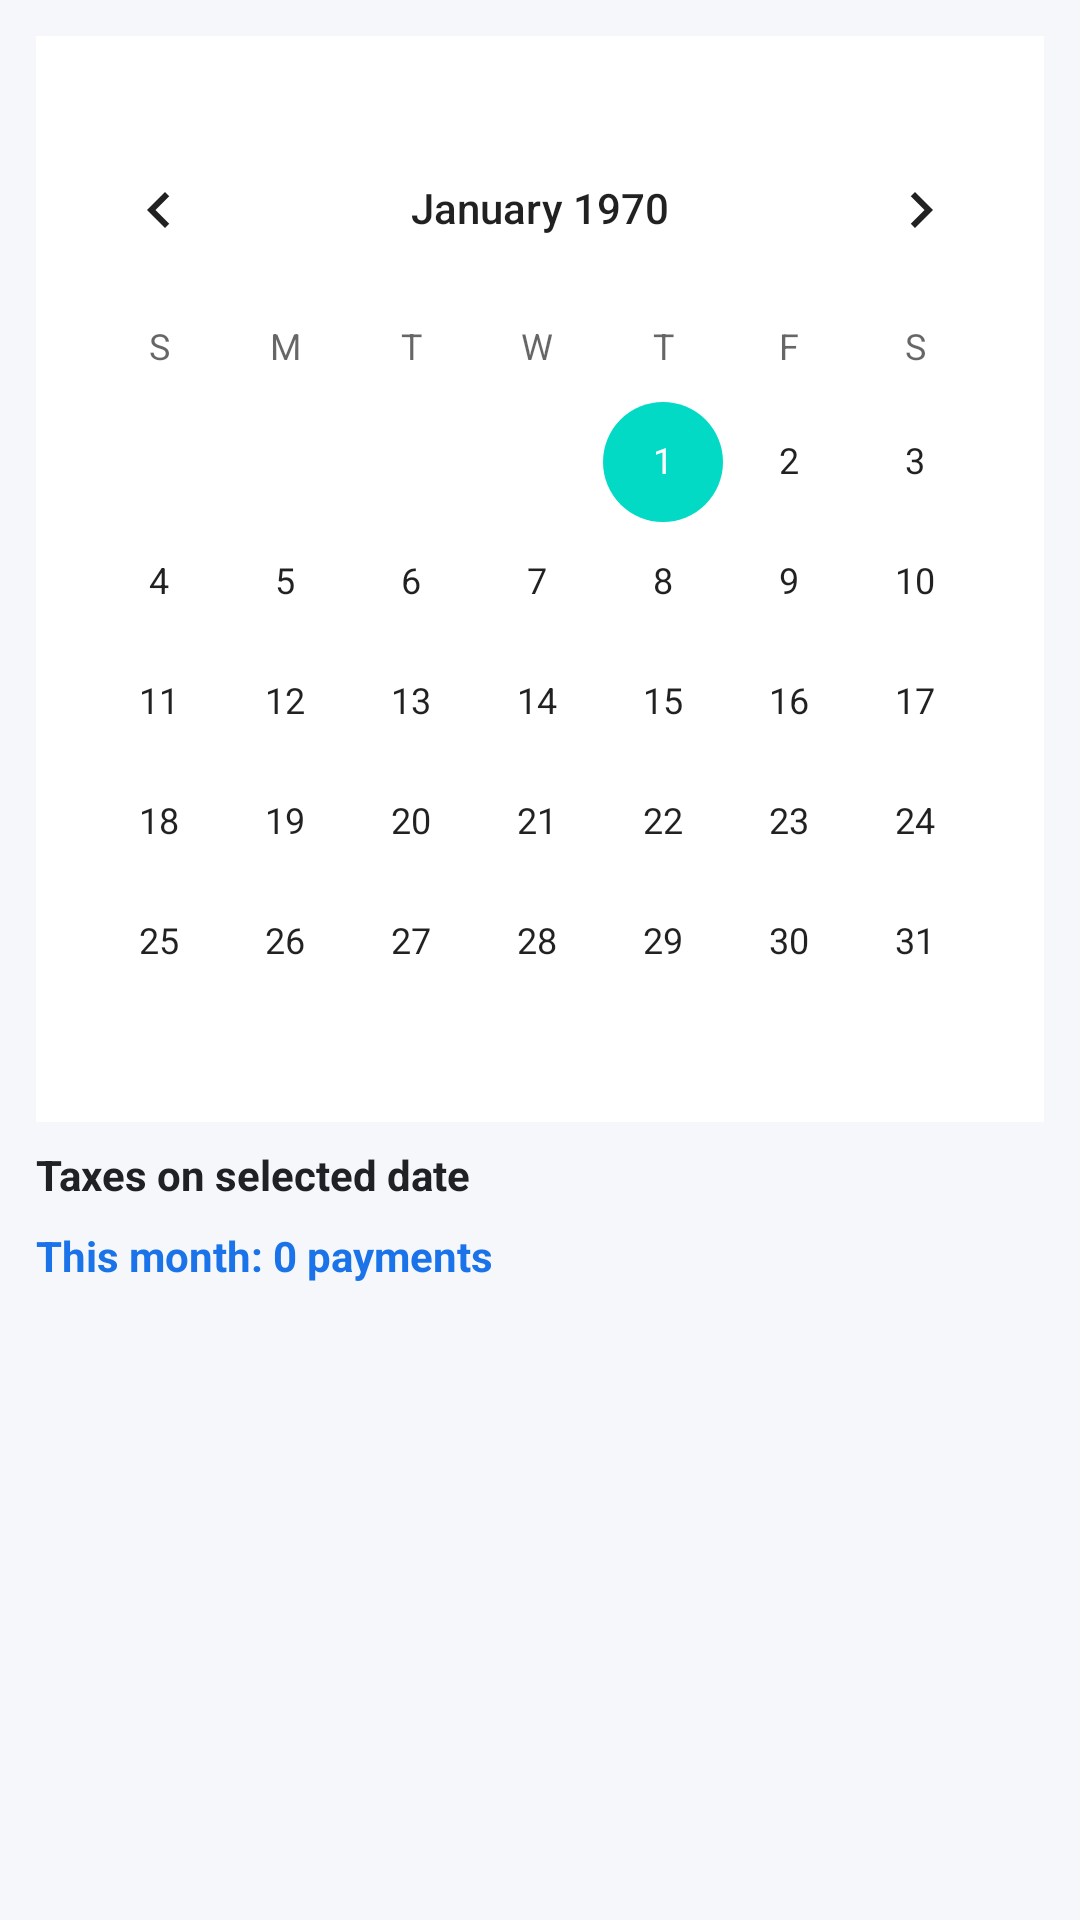

Produce the Android XML layout that renders to this screen, including the resource entries it uses.
<!-- AndroidManifest.xml: application theme Theme.MaterialComponents.DayNight.NoActionBar -->
<!-- res/layout/fragment_tax_calendar.xml -->
<?xml version="1.0" encoding="utf-8"?>
<LinearLayout xmlns:android="http://schemas.android.com/apk/res/android"
    android:orientation="vertical"
    android:background="@color/bg_light"
    android:padding="12dp"
    android:layout_width="match_parent"
    android:layout_height="match_parent">

    
    <CalendarView
        android:id="@+id/calendarView"
        android:paddingTop="24dp"
        android:layout_width="match_parent"
        android:layout_height="wrap_content"
        android:background="@color/calendar_header_bg"
        android:focusedMonthDateColor="@color/calendar_header_text"
        android:unfocusedMonthDateColor="@color/calendar_header_text"
        android:selectedWeekBackgroundColor="@color/calendar_header_bg"
        android:weekSeparatorLineColor="@color/calendar_header_text"
        android:dateTextAppearance="@style/CalendarDateText"
        android:weekDayTextAppearance="@style/CalendarWeekText"/>


    
    <TextView
        android:id="@+id/tvSelectedDate"
        android:text="@string/taxes_on_selected_date"
        android:textStyle="bold"
        android:textColor="@color/text_primary"
        android:layout_marginTop="8dp"
        android:layout_marginBottom="8dp"
        android:layout_width="wrap_content"
        android:layout_height="wrap_content"/>

    <TextView
        android:id="@+id/tvMonthSummary"
        android:text="@string/this_month_0_payments"
        android:textColor="@color/primary"
        android:textStyle="bold"
        android:layout_marginBottom="8dp"
        android:layout_width="wrap_content"
        android:layout_height="wrap_content"/>


    
    <androidx.recyclerview.widget.RecyclerView
        android:id="@+id/rvTaxCalendar"
        android:layout_width="match_parent"
        android:layout_height="match_parent"/>
</LinearLayout>
<!-- resources referenced by this layout -->
<resources>
  <color name="bg_light">#F5F7FA</color>
  <color name="calendar_header_bg">#FFFFFF</color>
  <color name="calendar_header_text">#000000</color>
  <color name="primary">#1A73E8</color>
  <color name="text_primary">#202124</color>
  <string name="taxes_on_selected_date">Taxes on selected date</string>
  <string name="this_month_0_payments">This month: 0 payments</string>
</resources>
